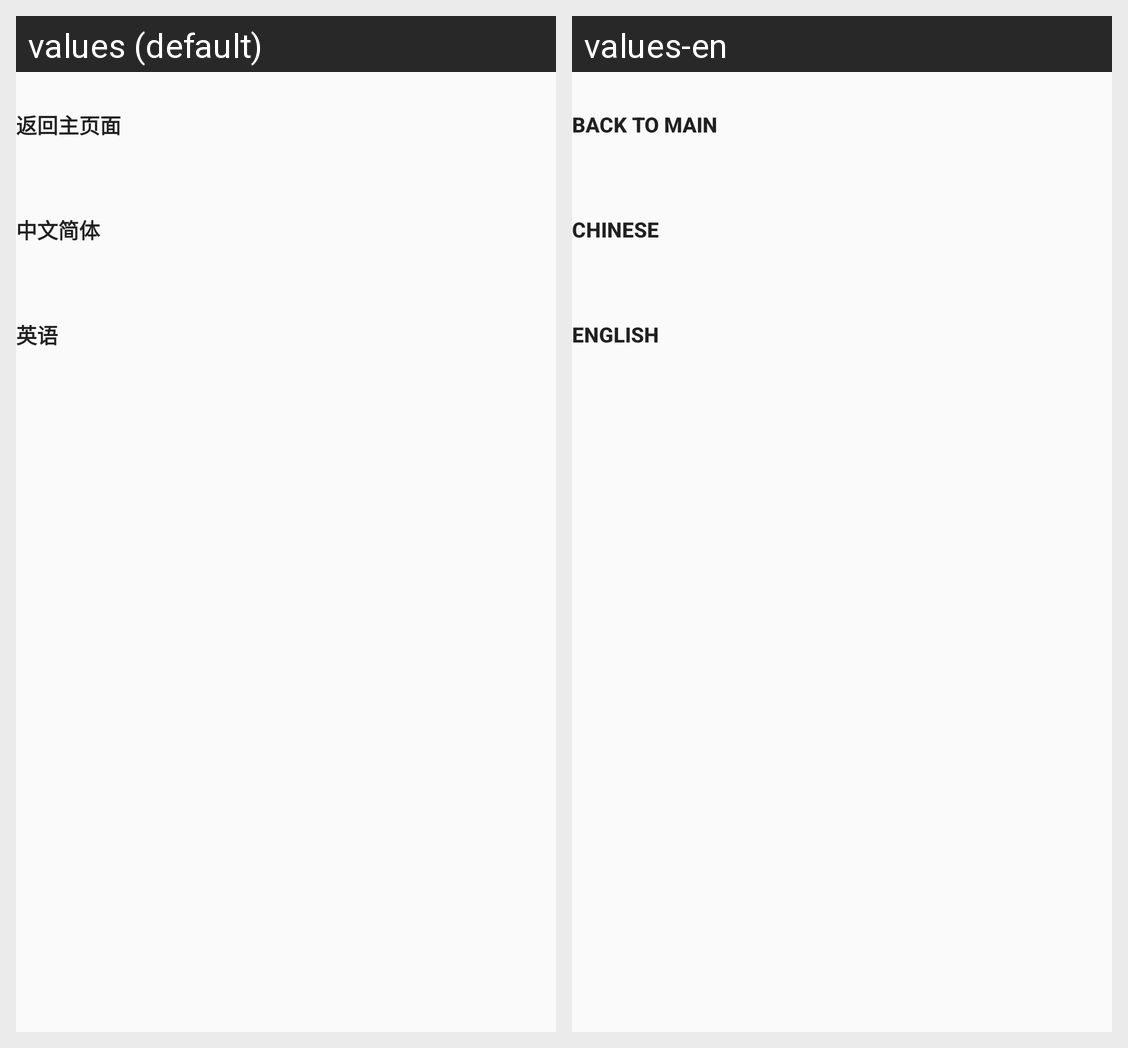

Locale-by-locale string values for the Android screen shown in this grid:
Android screen res/layout/activity_main2.xml rendered under 2 locales, left to right: values (default), values-en. Device: Nexus 5 (rendered at 1080×1920; each locale shown at half size, 540×960, under a caption strip naming it); theme Theme.SLT_Project.
Strings drawn on this screen, with the default value and each locale's value (text and hints the layout hard-codes, and strings that could not be matched under every locale, appear in the picture but are not listed):

language_back
  values: 返回主页面
  values-en: Back to main

language_chinese
  values: 中文简体
  values-en: Chinese

language_english
  values: 英语
  values-en: English
